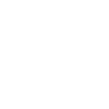
t = 0.00 s
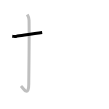
t = 1.25 s
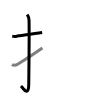
t = 2.50 s
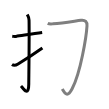
t = 3.50 s
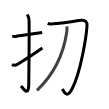
t = 4.75 s
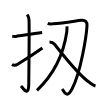
t = 6.00 s

The animated SVG that drew these frames (rendered in a browser with its animation timeline set to each time). Animation: 6 SMIL elements (animate=6); one cycle of 6.00 s.

<svg width="109px" height="109px" viewBox="0 0 px 109px" xmlns="http://www.w3.org/2000/svg" xmlns:xlink="http://www.w3.org/1999/xlink" xml:space="preserve" version="1.1"  baseProfile="full">
<path d="M12.24,36.14c2.21,0.27,1.35,0.59,3.72,0.27c5.84-0.8,16.47-2.66,26.21-3.9" style="fill:none;stroke:black;stroke-width:3;opacity:0">
  <animate attributeType="CSS" attributeName="opacity" from="0" to="1" begin="0s" dur="1s" repeatCount="0" fill="freeze" />
</path>
<path d="M27.27,14.5c0.48,0.92,1.67,2.49,1.76,5.52c0.4,14.55-0.26,58.94-0.26,63.9c0,14.25-6.32,3.53-7.77,2" style="fill:none;stroke:black;stroke-width:3;opacity:0">
  <animate attributeType="CSS" attributeName="opacity" from="0" to="1" begin="1s" dur="1s" repeatCount="0" fill="freeze" />
</path>
<path d="M12,64.48c2.29,1.67,3.76,0.9,6.06-0.52c1.35-0.84,18.6-11.99,24.33-16.04" style="fill:none;stroke:black;stroke-width:3;opacity:0">
  <animate attributeType="CSS" attributeName="opacity" from="0" to="1" begin="2s" dur="1s" repeatCount="0" fill="freeze" />
</path>
<path d="M47.72,23.4c1.66,0.83,3.73,0.57,5.21,0.45C63.5,23,74.5,21.11,81.07,20.26c4.27-0.55,6.17,1.66,5.93,5.55c-0.63,10.25-6.25,46.44-14.87,62.91c-4.42,8.45-6.69,5.81-9.88,0.26" style="fill:none;stroke:black;stroke-width:3;opacity:0">
  <animate attributeType="CSS" attributeName="opacity" from="0" to="1" begin="3s" dur="1s" repeatCount="0" fill="freeze" />
</path>
<path d="M66.93,26.33c0.09,1.42,0.12,3.68-0.17,5.73C63.84,52.13,55.94,72.48,37,90.36" style="fill:none;stroke:black;stroke-width:3;opacity:0">
  <animate attributeType="CSS" attributeName="opacity" from="0" to="1" begin="4s" dur="1s" repeatCount="0" fill="freeze" />
</path>
<path d="M49.5,42c1.47,0,3.57,0.44,5,2.25C63,55,78.75,75.25,89.62,82.6c2.34,1.58,3.82,2.83,5.88,3.4" style="fill:none;stroke:black;stroke-width:3;opacity:0">
  <animate attributeType="CSS" attributeName="opacity" from="0" to="1" begin="5s" dur="1s" repeatCount="0" fill="freeze" />
</path>
</svg>
